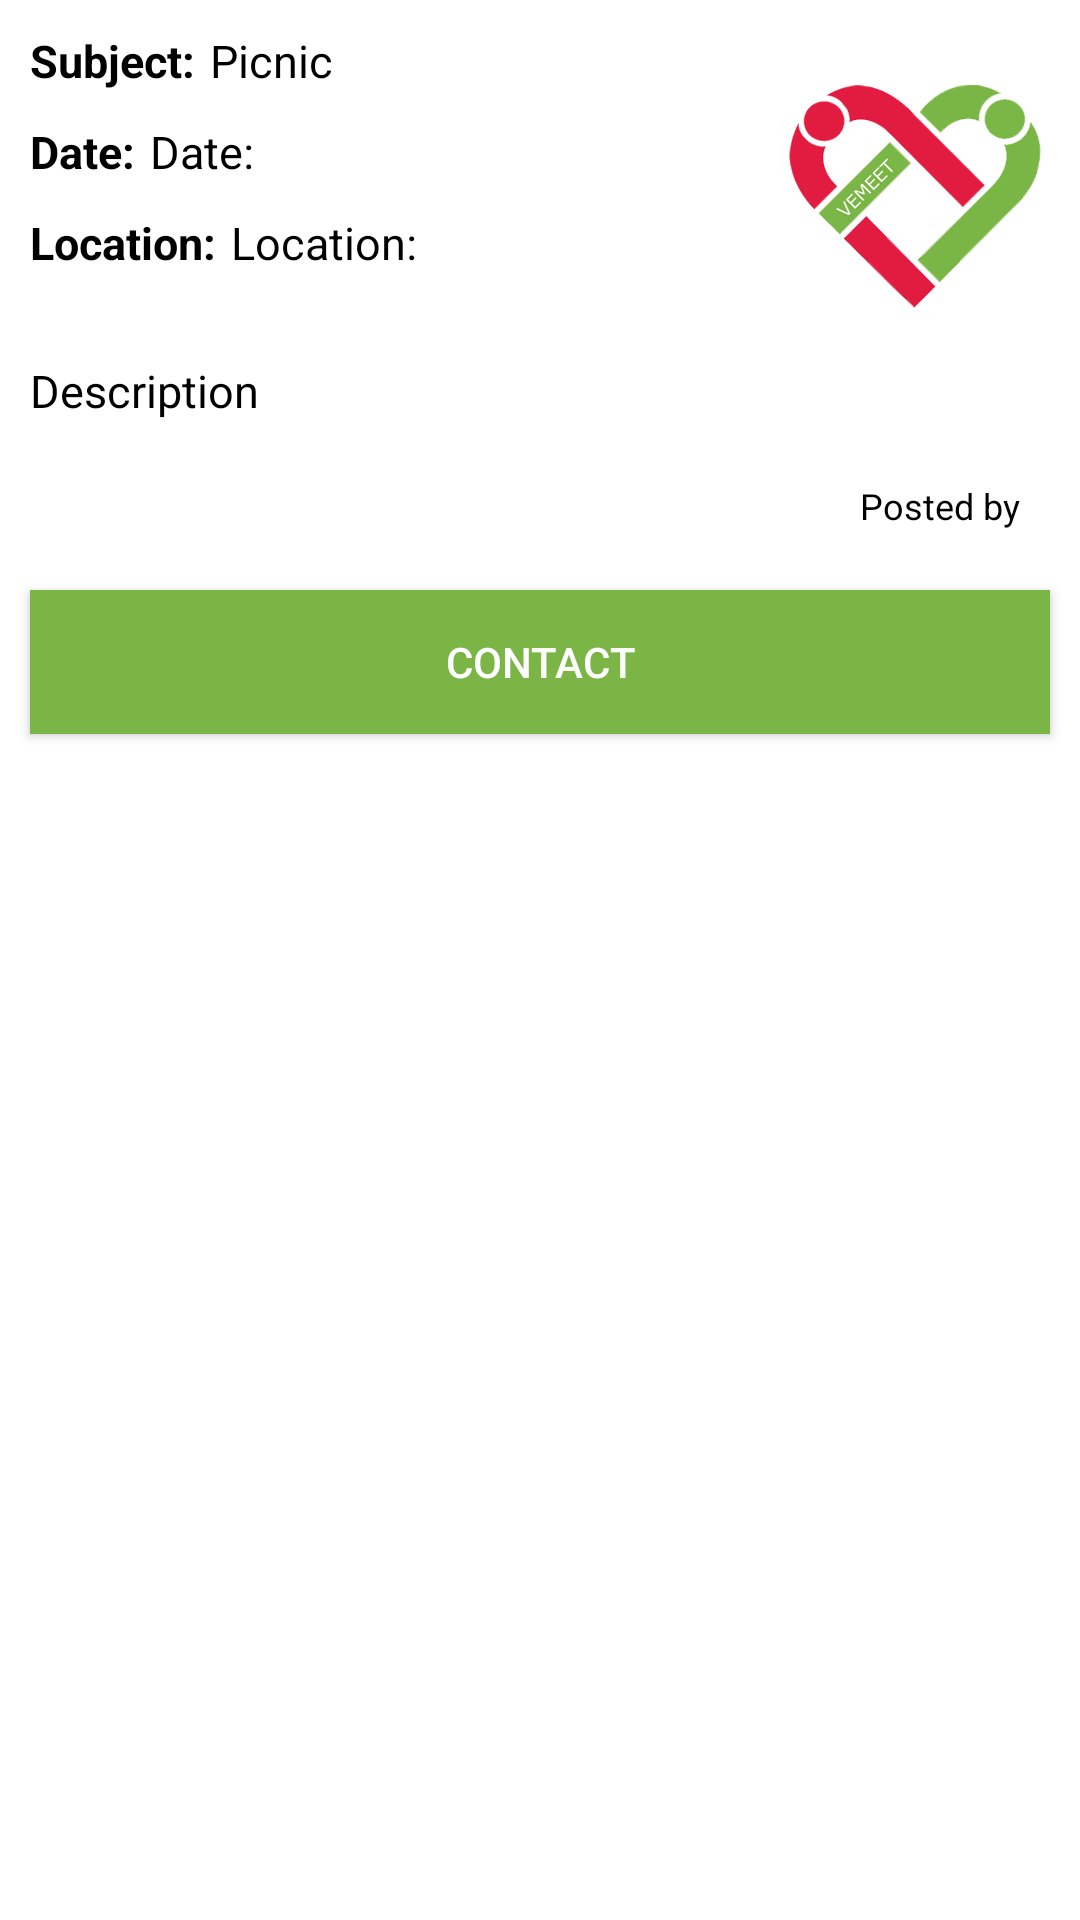

Here is an Android app screen rendered from its layout file. Give the layout XML and the strings, colors and styles it references.
<!-- AndroidManifest.xml: application theme AppTheme -->
<!-- res/layout/save_for_later_row.xml -->
<?xml version="1.0" encoding="utf-8"?>
<RelativeLayout
    xmlns:android="http://schemas.android.com/apk/res/android"
    android:layout_width="match_parent"
    android:layout_height="wrap_content"
    android:background="@color/white"
    android:clickable="true"
    android:focusable="true"
    android:orientation="vertical"
    android:layout_margin="5dp"
    >
    <TextView
        android:layout_width="wrap_content"
        android:layout_height="wrap_content"
        android:id="@+id/subject_name"
        android:textColor="@color/black"
        android:text="@string/subject"
        android:textSize="15sp"
        android:layout_marginTop="10dp"
        android:layout_marginLeft="10dp"
        android:layout_marginStart="10dp"
        android:textStyle="bold"
        />
    <TextView
        android:layout_width="wrap_content"
        android:layout_height="wrap_content"
        android:id="@+id/subject_tv"
        android:textColor="@color/black"
        android:textSize="15sp"
        android:layout_marginTop="10dp"
        android:layout_toRightOf="@id/subject_name"
        android:layout_toEndOf="@id/subject_name"
        android:text="@string/picnic"
        android:paddingLeft="5dp"
        android:paddingStart="5dp"
        />
    <TextView
        android:layout_width="wrap_content"
        android:layout_height="wrap_content"
        android:id="@+id/date_name"
        android:textColor="@color/black"
        android:text="@string/date"
        android:textSize="15sp"
        android:layout_marginTop="10dp"
        android:layout_marginLeft="10dp"
        android:layout_marginStart="10dp"
        android:layout_below="@id/subject_name"
        android:textStyle="bold"
        />
    <TextView
        android:layout_width="wrap_content"
        android:layout_height="wrap_content"
        android:id="@+id/date_tv"
        android:textColor="@color/black"
        android:textSize="15sp"
        android:layout_marginTop="10dp"
        android:layout_toRightOf="@id/date_name"
        android:layout_toEndOf="@id/date_name"
        android:text="@string/date"
        android:layout_below="@id/subject_tv"
        android:paddingLeft="5dp"
        android:paddingStart="5dp"
        />
    <TextView
        android:layout_width="wrap_content"
        android:layout_height="wrap_content"
        android:id="@+id/location_name"
        android:textColor="@color/black"
        android:text="@string/loc"
        android:textSize="15sp"
        android:layout_marginTop="10dp"
        android:layout_marginLeft="10dp"
        android:layout_marginStart="10dp"
        android:layout_below="@id/date_name"
        android:textStyle="bold"
        />
    <TextView
        android:layout_width="wrap_content"
        android:layout_height="wrap_content"
        android:id="@+id/location_tv"
        android:textColor="@color/black"
        android:textSize="15sp"
        android:layout_marginTop="10dp"
        android:layout_toRightOf="@id/location_name"
        android:layout_toEndOf="@id/location_name"
        android:layout_below="@id/date_name"
        android:text="@string/loc"
        android:paddingLeft="5dp"
        android:paddingStart="5dp"
        />

    <ImageView
        android:layout_width="100dp"
        android:layout_height="100dp"
        android:scaleType="fitXY"
        android:layout_alignParentRight="true"
        android:layout_alignParentEnd="true"
        android:layout_marginRight="5dp"
        android:layout_marginEnd="5dp"
        android:id="@+id/activiy_picture"
        android:src="@drawable/fb"
        android:layout_marginTop="10dp"
        />

    <TextView
        android:layout_width="match_parent"
        android:layout_height="wrap_content"
        android:layout_margin="10dp"
        android:inputType="textMultiLine"
        android:maxLines="10"
        android:id="@+id/acitivity_description"
        android:layout_below="@id/activiy_picture"
        android:textSize="15sp"
        android:textColor="@color/black"
        android:text="@string/desc"

        />

    <TextView
        android:layout_width="wrap_content"
        android:layout_height="wrap_content"
        android:textSize="12sp"
        android:textColor="@color/leaf_green"
        android:layout_margin="10dp"
        android:layout_marginLeft="3dp"
        android:layout_marginStart="3dp"
        android:id="@+id/activity_owner"
        android:layout_alignParentEnd="true"
        android:layout_below="@id/acitivity_description"
        />

    <TextView
        android:layout_width="wrap_content"
        android:layout_height="wrap_content"
        android:textSize="12sp"
        android:textColor="@color/black"
        android:layout_toLeftOf="@id/activity_owner"
        android:layout_alignTop="@id/activity_owner"
        android:text="@string/posted_by"
        android:paddingLeft="5dp"
        android:paddingStart="5dp"
        android:id="@+id/poseted_by"
        />

    
    
    
    
    
    
    
    
    
    
    

    
        
        
        
        
        
        
        
        
            
            
            
            
            
            
            
            
            
            
        
            
            
            
            
            
            
            
            
            
            
    

    <Button
    android:layout_width="match_parent"
    android:layout_height="wrap_content"
    android:text="@string/contact"
    android:textColor="@color/white"
    android:background="@color/leaf_green"
    android:layout_margin="10dp"
    android:layout_below="@id/activity_owner"
    android:id="@+id/contact_button"
    />
    <ImageView
    android:layout_width="wrap_content"
    android:layout_height="wrap_content"
    android:src="@drawable/ic_remove"
    android:layout_below="@id/contact_button"
    android:layout_alignParentRight="true"
    android:layout_marginRight="10dp"
    android:layout_marginEnd="10dp"
    android:id="@+id/remoove_button"
    android:layout_marginTop="10dp"
    />

</RelativeLayout>
<!-- resources referenced by this layout -->
<resources>
  <color name="black">#000</color>
  <color name="leaf_green">#7ab545</color>
  <color name="white">#FFFF</color>
  <!-- drawable fb: png bitmap (drawable-hdpi, 221531 bytes) -->
  <string name="contact">Contact</string>
  <string name="date">Date:</string>
  <string name="desc">Description</string>
  <string name="loc">Location:</string>
  <string name="picnic">Picnic</string>
  <string name="posted_by">Posted by</string>
  <string name="subject">Subject:</string>
  <style name="AppTheme" parent="Theme.AppCompat.Light.DarkActionBar">
          
          <item name="colorPrimary">@color/leaf_green</item>
          <item name="colorPrimaryDark">@color/leaf_green</item>
          <item name="colorAccent">@color/leaf_green</item>
      </style>
</resources>
